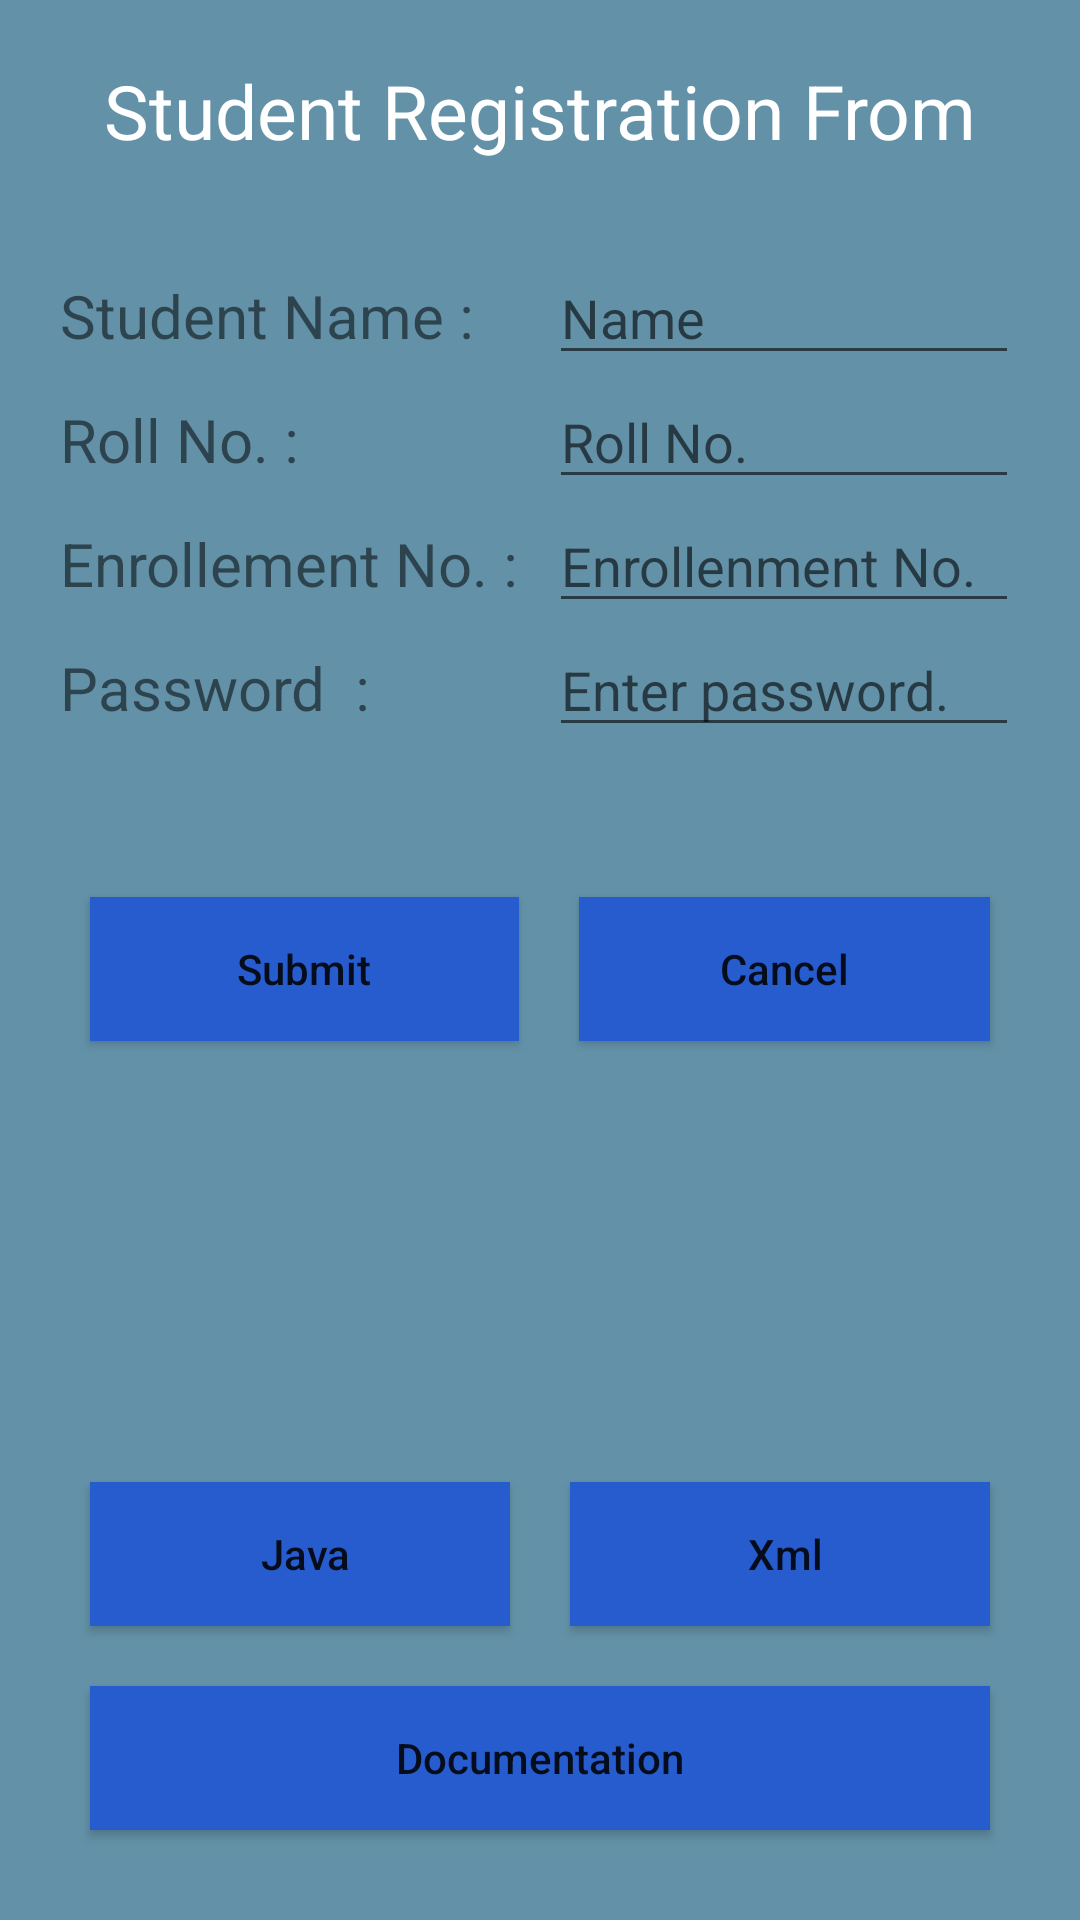

Layout XML and referenced resources for this Android screen:
<!-- AndroidManifest.xml: application theme Theme.MobileApplicationDevelopment -->
<!-- res/layout/activity_table_layout.xml -->
<?xml version="1.0" encoding="utf-8"?>
<TableLayout
    xmlns:android="http://schemas.android.com/apk/res/android"
    xmlns:app="http://schemas.android.com/apk/res-auto"
    xmlns:tools="http://schemas.android.com/tools"
    android:layout_width="match_parent"
    android:layout_height="match_parent"
    android:background="#6392A8"
    android:orientation="vertical"
    android:padding="20dp"
    android:stretchColumns="0,1"
    tools:context=".component.layouts.Table_Layout">

    <TableRow
        android:layout_width="match_parent"
        android:layout_height="match_parent"
        android:layout_marginBottom="30dp"
        >

        <TextView
            android:layout_width="wrap_content"
            android:layout_height="wrap_content"
            android:layout_span="2"
            android:gravity="center"
            android:text="Student Registration From"
            android:textColor="@color/white"
            android:textSize="25dp"
        />
    </TableRow>
    <TableRow
        android:layout_width="match_parent"
        android:layout_height="match_parent"
        >
        <TextView
            android:layout_width="wrap_content"
            android:layout_height="wrap_content"
            android:text="Student Name :"
            android:textSize="20dp"
            />
        <EditText
            android:id="@+id/name"
            android:layout_width="match_parent"
            android:layout_height="wrap_content"
            android:hint="Name"
            android:inputType="text"
            />

    </TableRow>
    <TableRow
        android:layout_width="match_parent"
        android:layout_height="match_parent"
        >
        <TextView
            android:layout_width="match_parent"
            android:layout_height="wrap_content"
            android:text="Roll No. :"
            android:textSize="20dp"
            />
        <EditText
            android:id="@+id/rollno"
            android:layout_width="match_parent"
            android:layout_height="wrap_content"
            android:hint="Roll No."
            android:inputType="text"
            />

    </TableRow>
    <TableRow
        android:layout_width="match_parent"
        android:layout_height="match_parent"
        >
        <TextView
            android:layout_width="match_parent"
            android:layout_height="wrap_content"
            android:text="Enrollement No. :"
            android:textSize="20dp"
            />
        <EditText
            android:id="@+id/enrollnmentno"
            android:layout_width="match_parent"
            android:layout_height="wrap_content"
            android:hint="Enrollenment No."
            android:inputType="number"
            />

    </TableRow>
    <TableRow
        android:layout_width="match_parent"
        android:layout_height="match_parent"
        >
        <TextView
            android:layout_width="match_parent"
            android:layout_height="wrap_content"
            android:text="Password  :"
            android:textSize="20dp"
            />
        <EditText
            android:id="@+id/password"
            android:layout_width="match_parent"
            android:layout_height="wrap_content"
            android:hint="Enter password."
            android:inputType="textPassword"
            />

    </TableRow>

    <TableRow
        android:layout_width="match_parent"
        android:layout_height="match_parent"
        android:layout_marginTop="40dp"
        >
        <Button
            android:id="@+id/submit"
            android:layout_width="match_parent"
            android:layout_margin="10dp"
            android:layout_height="wrap_content"
            android:text="Submit"
            android:textAllCaps="false"
            android:background="#275CCF"
            />
        <Button
            android:id="@+id/cancel"
            android:layout_width="match_parent"
            android:layout_height="wrap_content"
            android:text="Cancel"
            android:layout_weight ="50"
            android:layout_margin="10dp"
            android:textAllCaps="false"
            android:background="#275CCF"
            />
    </TableRow>
    <TableRow
        android:layout_width="match_parent"
        android:layout_height="match_parent"
        android:layout_marginTop="10dp"
        >
        <TextView
            android:id="@+id/details"
            android:layout_width="match_parent"
            android:layout_height="wrap_content"
            android:lineSpacingExtra="4dp"
            android:maxLines="5"
            android:textSize="16dp" />
    </TableRow>

    <include layout="@layout/actiivity_copy_data"></include>


</TableLayout>
<!-- res/layout/actiivity_copy_data.xml (included above) -->
<RelativeLayout
    xmlns:android="http://schemas.android.com/apk/res/android"
    xmlns:app="http://schemas.android.com/apk/res-auto"
    xmlns:tools="http://schemas.android.com/tools"
    android:layout_width="match_parent"
    android:layout_height="wrap_content"
    android:layout_marginBottom="18dp"
    >
    <LinearLayout
        android:layout_width="match_parent"
        android:layout_height="wrap_content"
        android:orientation="vertical"
        android:layout_alignParentBottom="true">

        <LinearLayout
            android:layout_width="match_parent"
            android:layout_height="wrap_content"
            android:orientation="horizontal"

            >
            <Button
                android:id="@+id/java"
                android:layout_width="match_parent"
                android:layout_height="wrap_content"
                android:layout_weight="50"
                android:layout_margin="10dp"
                android:background="#275CCF"
                android:drawableLeft="@drawable/copy"
                android:text=" Java"
                android:textAllCaps="false" />

            <Button
                android:id="@+id/xml"
                android:layout_width="match_parent"
                android:layout_height="wrap_content"
                android:layout_weight="50"
                android:layout_margin="10dp"
                android:background="#275CCF"
                android:drawableLeft="@drawable/copy"
                android:text=" Xml"
                android:textAllCaps="false" />

        </LinearLayout>
        <Button
            android:id="@+id/documentation"
            android:layout_width="match_parent"
            android:layout_height="wrap_content"
            android:layout_margin="10dp"
            android:background="#275CCF"
            android:text="  Documentation  "
            android:textAllCaps="false" />
    </LinearLayout>
</RelativeLayout>
<!-- resources referenced by this layout -->
<resources>
  <color name="white">#FFFFFF</color>
  <style name="Theme.MobileApplicationDevelopment" parent="Theme.AppCompat.DayNight.DarkActionBar">
          
          <item name="colorPrimary">@color/purple_500</item>
          <item name="colorPrimaryVariant">@color/purple_700</item>
          <item name="colorOnPrimary">@color/white</item>
          
          <item name="colorSecondary">@color/teal_200</item>
          <item name="colorSecondaryVariant">@color/teal_700</item>
          <item name="colorOnSecondary">@color/black</item>
          
          <item name="android:statusBarColor">?attr/colorPrimaryVariant</item>
          
      </style>
  <color name="purple_500">#FF6200EE</color>
  <color name="purple_700">#FF3700B3</color>
  <color name="teal_200">#FF03DAC5</color>
  <color name="teal_700">#FF018786</color>
  <color name="black">#000000</color>
</resources>
